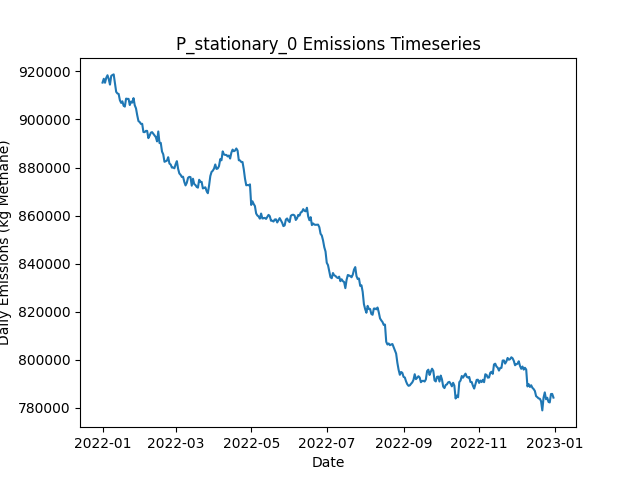

Values plotted in this chart, from the file beside it:
Date, Daily Emissions (Kg Methane), Daily Mitigable Emissions (Kg Methane), Daily Non-Mitigable Emissions (Kg Methan…, Daily Cost ($), Active Leaks, New Leaks, Leaks Repaired, Leaks Naturally Repaired, Leaks Tagged, Daily Repair Cost ($), Daily Natural Repair Cost ($), stationary Deployment Cost ($), stationary Sites flagged for Follow-Up, stationary Leaks tagged for repair, stationary Sites Visited, stationary Travel Time (Minutes), stationary Survey Time (Minutes), OGI_FU Deployment Cost ($), OGI_FU Sites flagged for Follow-Up, OGI_FU Leaks tagged for repair, OGI_FU Sites Visited, OGI_FU Travel Time (Minutes), OGI_FU Survey Time (Minutes)
2022-01-01, 915354, 174751, 740604, 6540, 6590, 6624, 0, 25, 0.00000, 0.00000, 5000, 6540, 0, , 180, 0, 0, 0.00000, , 0, 0, 0, 0
2022-01-02, 916951, 175000, 741951, 540, 6589, 19, 0, 15, 0.00000, 0.00000, 3000, 540, 0, , 180, 0, 0, 0.00000, , 0, 0, 0, 0
2022-01-03, 915292, 173617, 741675, 540, 6589, 20, 0, 11, 0.00000, 0.00000, 2200, 540, 0, , 180, 0, 0, 0.00000, , 0, 0, 0, 0
2022-01-04, 917362, 173665, 743697, 540, 6600, 25, 0, 13, 0.00000, 0.00000, 2600, 540, 0, , 180, 0, 0, 0.00000, , 0, 0, 0, 0
2022-01-05, 918417, 173494, 744924, 540, 6606, 17, 0, 8, 0.00000, 0.00000, 1600, 540, 0, , 180, 0, 0, 0.00000, , 0, 0, 0, 0
2022-01-06, 916798, 173983, 742815, 540, 6608, 16, 0, 10, 0.00000, 0.00000, 2000, 540, 0, , 180, 0, 0, 0.00000, , 0, 0, 0, 0
2022-01-07, 914512, 173856, 740655, 540, 6602, 20, 0, 15, 0.00000, 0.00000, 3000, 540, 0, , 180, 0, 0, 0.00000, , 0, 0, 0, 0
2022-01-08, 918127, 178958, 739169, 540, 6606, 19, 0, 7, 0.00000, 0.00000, 1400, 540, 0, , 180, 0, 0, 0.00000, , 0, 0, 0, 0
2022-01-09, 918526, 178786, 739740, 540, 6609, 17, 0, 10, 0.00000, 0.00000, 2000, 540, 0, , 180, 0, 0, 0.00000, , 0, 0, 0, 0
2022-01-10, 918770, 180344, 738426, 1540, 6615, 22, 0, 11, 49, 0.00000, 2200, 540, 180, , 180, 0, 0, 1000, , 49, 3, 120, 360
2022-01-11, 915208, 180532, 734676, 1540, 6615, 22, 0, 13, 81, 0.00000, 2600, 540, 0, , 180, 0, 0, 1000, , 81, 3, 120, 360
2022-01-12, 911520, 180334, 731186, 1540, 6613, 21, 0, 10, 77, 0.00000, 2000, 540, 0, , 180, 0, 0, 1000, , 77, 3, 120, 360
2022-01-13, 910847, 180249, 730598, 1540, 6617, 18, 0, 9, 78, 0.00000, 1800, 540, 0, , 180, 0, 0, 1000, , 78, 3, 120, 360
2022-01-14, 910628, 180306, 730322, 1540, 6618, 11, 0, 6, 81, 0.00000, 1200, 540, 0, , 180, 0, 0, 1000, , 81, 3, 120, 360
2022-01-15, 908033, 180355, 727678, 1540, 6609, 12, 0, 10, 81, 0.00000, 2000, 540, 0, , 180, 0, 0, 1000, , 81, 3, 120, 360
2022-01-16, 906921, 179641, 727281, 1540, 6601, 16, 0, 17, 80, 0.00000, 3400, 540, 0, , 180, 0, 0, 1000, , 80, 3, 120, 360
2022-01-17, 907566, 179732, 727834, 1540, 6599, 18, 0, 15, 83, 0.00000, 3000, 540, 0, , 180, 0, 0, 1000, , 83, 3, 120, 360
2022-01-18, 905723, 179583, 726140, 1540, 6607, 19, 0, 4, 81, 0.00000, 800, 540, 0, , 180, 0, 0, 1000, , 81, 3, 120, 360
2022-01-19, 905367, 180143, 725224, 1540, 6606, 14, 0, 8, 74, 0.00000, 1600, 540, 24, , 180, 0, 0, 1000, , 74, 3, 120, 360
2022-01-20, 908687, 180283, 728404, 1540, 6609, 17, 0, 11, 78, 0.00000, 2200, 540, 0, , 180, 0, 0, 1000, , 78, 3, 120, 360
2022-01-21, 908589, 180272, 728317, 1540, 6613, 19, 0, 10, 91, 0.00000, 2000, 540, 0, , 180, 0, 0, 1000, , 91, 3, 120, 360
2022-01-22, 908580, 180159, 728421, 1540, 6617, 12, 0, 6, 63, 0.00000, 1200, 540, 0, , 180, 0, 0, 1000, , 63, 3, 120, 360
2022-01-23, 906024, 180575, 725449, 1540, 6626, 23, 0, 5, 85, 0.00000, 1000, 540, 0, , 180, 0, 0, 1000, , 85, 3, 120, 360
2022-01-24, 907469, 184336, 723133, 1540, 6628, 21, 0, 11, 81, 0.00000, 2200, 540, 0, , 180, 0, 0, 1000, , 81, 3, 120, 360
2022-01-25, 907038, 183524, 723514, 10140, 6589, 17, 43, 10, 63, 8600, 2000, 540, 0, , 180, 0, 0, 1000, , 63, 3, 120, 360
2022-01-26, 908894, 183946, 724948, 16140, 6518, 20, 73, 14, 89, 14600, 2800, 540, 0, , 180, 0, 0, 1000, , 89, 3, 120, 360
2022-01-27, 905924, 182272, 723652, 15540, 6450, 20, 70, 9, 55, 14000, 1800, 540, 24, , 180, 0, 0, 1000, , 55, 3, 120, 360
2022-01-28, 904647, 181393, 723254, 15340, 6386, 19, 69, 8, 58, 13800, 1600, 540, 0, , 180, 0, 0, 1000, , 58, 3, 120, 360
2022-01-29, 901748, 181223, 720524, 15940, 6312, 17, 72, 11, 43, 14400, 2200, 540, 0, , 180, 0, 0, 1000, , 43, 3, 120, 360
2022-01-30, 899330, 179169, 720161, 15340, 6246, 18, 69, 8, 15, 13800, 1600, 540, 0, , 180, 0, 0, 1000, , 15, 3, 120, 360
2022-01-31, 898938, 177049, 721889, 16540, 6176, 22, 75, 13, 15, 15000, 2600, 540, 0, , 180, 0, 0, 1000, , 15, 3, 120, 360
2022-02-01, 898167, 174895, 723272, 15940, 6113, 24, 72, 11, 30, 14400, 2200, 540, 0, , 180, 0, 0, 1000, , 30, 3, 120, 360
2022-02-02, 898207, 173103, 725103, 15340, 6050, 14, 69, 7, 38, 13800, 1400, 540, 0, , 180, 0, 0, 1000, , 38, 3, 120, 360
2022-02-03, 894776, 172835, 721941, 1540, 6036, 9, 0, 13, 49, 0.00000, 2600, 540, 0, , 180, 0, 0, 1000, , 49, 3, 120, 360
2022-02-04, 894726, 172439, 722287, 1540, 6035, 21, 0, 13, 31, 0.00000, 2600, 540, 24, , 180, 0, 0, 1000, , 31, 3, 120, 360
2022-02-05, 895273, 172416, 722857, 1740, 6041, 18, 1, 5, 16, 200, 1000, 540, 0, , 180, 0, 0, 1000, , 16, 3, 120, 360
2022-02-06, 895249, 172686, 722563, 1740, 6039, 14, 1, 12, 15, 200, 2400, 540, 0, , 180, 0, 0, 1000, , 15, 3, 120, 360
2022-02-07, 892243, 172565, 719677, 2540, 6044, 22, 5, 4, 16, 1000, 800, 540, 0, , 180, 0, 0, 1000, , 16, 3, 120, 360
2022-02-08, 893289, 173404, 719885, 1540, 6052, 23, 0, 8, 15, 0.00000, 1600, 540, 0, , 180, 0, 0, 1000, , 15, 3, 120, 360
2022-02-09, 894526, 173294, 721233, 1940, 6054, 24, 2, 12, 18, 400, 2400, 540, 0, , 180, 0, 0, 1000, , 18, 3, 120, 360
2022-02-10, 894740, 173024, 721716, 5540, 6035, 14, 20, 9, 11, 4000, 1800, 540, 0, , 180, 0, 0, 1000, , 11, 3, 120, 360
2022-02-11, 894035, 172888, 721146, 2140, 6030, 12, 3, 8, 22, 600, 1600, 540, 0, , 180, 0, 0, 1000, , 22, 3, 120, 360
2022-02-12, 893276, 173305, 719971, 1940, 6028, 18, 2, 12, 15, 400, 2400, 540, 24, , 180, 0, 0, 1000, , 15, 3, 120, 360
2022-02-13, 892665, 173178, 719487, 1940, 6033, 27, 2, 15, 14, 400, 3000, 540, 0, , 180, 0, 0, 1000, , 14, 3, 120, 360
2022-02-14, 890877, 173429, 717448, 2540, 6030, 22, 5, 13, 16, 1000, 2600, 540, 0, , 180, 0, 0, 1000, , 16, 3, 120, 360
2022-02-15, 895017, 177672, 717345, 1940, 6037, 21, 2, 8, 12, 400, 1600, 540, 0, , 180, 0, 0, 1000, , 12, 3, 120, 360
2022-02-16, 890162, 174251, 715910, 5140, 6017, 16, 18, 11, 11, 3600, 2200, 540, 0, , 180, 0, 0, 1000, , 11, 3, 120, 360
2022-02-17, 890276, 174365, 715910, 2140, 6025, 24, 3, 6, 17, 600, 1200, 540, 0, , 180, 0, 0, 1000, , 17, 3, 120, 360
2022-02-18, 886661, 172495, 714165, 8540, 5990, 12, 35, 5, 16, 7000, 1000, 540, 0, , 180, 0, 0, 1000, , 16, 3, 120, 360
2022-02-19, 885496, 172004, 713491, 1740, 5992, 18, 1, 10, 17, 200, 2000, 540, 0, , 180, 0, 0, 1000, , 17, 3, 120, 360
2022-02-20, 882381, 172208, 710173, 2140, 5986, 17, 3, 11, 16, 600, 2200, 540, 24, , 180, 0, 0, 1000, , 16, 3, 120, 360
2022-02-21, 882635, 172859, 709776, 1940, 5980, 18, 2, 14, 15, 400, 2800, 540, 0, , 180, 0, 0, 1000, , 15, 3, 120, 360
2022-02-22, 882884, 173022, 709862, 1740, 5973, 15, 1, 13, 13, 200, 2600, 540, 0, , 180, 0, 0, 1000, , 13, 3, 120, 360
2022-02-23, 884306, 173805, 710502, 2140, 5977, 25, 3, 14, 9, 600, 2800, 540, 0, , 180, 0, 0, 1000, , 9, 3, 120, 360
2022-02-24, 881661, 172058, 709603, 2140, 5978, 23, 3, 8, 12, 600, 1600, 540, 0, , 180, 0, 0, 1000, , 12, 3, 120, 360
2022-02-25, 881256, 172672, 708584, 1740, 5979, 18, 1, 8, 13, 200, 1600, 540, 0, , 180, 0, 0, 1000, , 13, 3, 120, 360
2022-02-26, 879987, 171974, 708013, 2740, 5968, 22, 6, 20, 17, 1200, 4000, 540, 0, , 180, 0, 0, 1000, , 17, 3, 120, 360
2022-02-27, 879981, 171967, 708013, 1940, 5973, 18, 2, 8, 27, 400, 1600, 540, 0, , 180, 0, 0, 1000, , 27, 3, 120, 360
2022-02-28, 879688, 171796, 707892, 1740, 5962, 11, 1, 16, 15, 200, 3200, 540, 24, , 180, 0, 0, 1000, , 15, 3, 120, 360
2022-03-01, 881393, 171565, 709828, 1740, 5965, 18, 1, 9, 12, 200, 1800, 540, 0, , 180, 0, 0, 1000, , 12, 3, 120, 360
... 305 more rows
